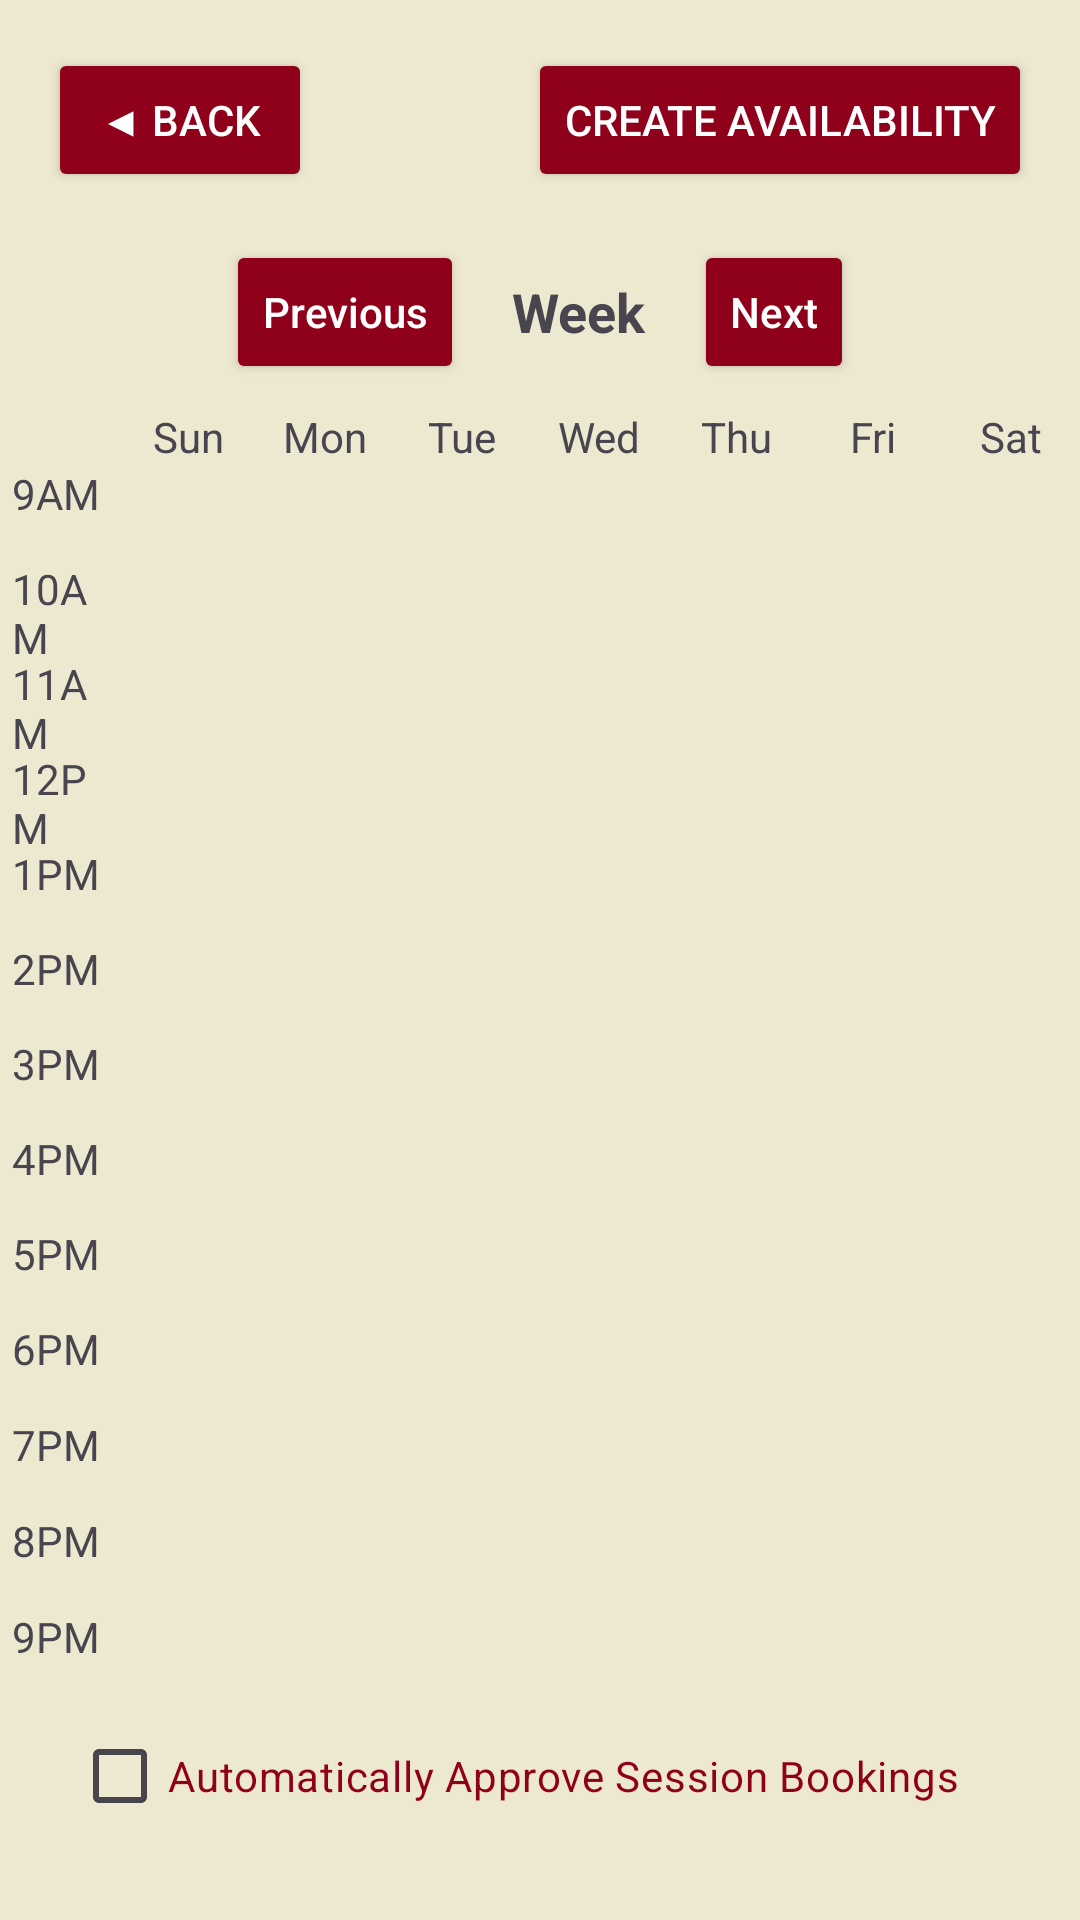

Produce the Android XML layout that renders to this screen, including the resource entries it uses.
<!-- AndroidManifest.xml: application theme Theme.Group_33_Project -->
<!-- res/layout/screen10_availabilitytut.xml -->
<?xml version="1.0" encoding="utf-8"?>
<androidx.constraintlayout.widget.ConstraintLayout
    xmlns:android="http://schemas.android.com/apk/res/android"
    xmlns:app="http://schemas.android.com/apk/res-auto"
    xmlns:tools="http://schemas.android.com/tools"
    android:id="@+id/tutoravailability"
    android:layout_width="match_parent"
    android:layout_height="match_parent"
    android:background="@color/bkg">

    
    <Button
        android:id="@+id/screen10_back"
        android:layout_width="wrap_content"
        android:layout_height="wrap_content"
        android:layout_marginStart="16dp"
        android:layout_marginTop="16dp"
        android:backgroundTint="@color/gg"
        android:text="@string/screen3_back"
        android:textColor="@color/white"
        app:layout_constraintStart_toStartOf="parent"
        app:layout_constraintTop_toTopOf="parent" />

    
    <Button
        android:id="@+id/btnCreateAvailability"
        android:layout_width="wrap_content"
        android:layout_height="48dp"
        android:layout_marginEnd="16dp"
        android:layout_marginTop="16dp"
        android:backgroundTint="@color/gg"
        android:text="@string/screen10_btnCreateAvailability"
        android:textColor="@color/white"
        app:layout_constraintTop_toTopOf="parent"
        app:layout_constraintEnd_toEndOf="parent" />

    
    <LinearLayout
        android:id="@+id/weekNavigation"
        android:layout_width="wrap_content"
        android:layout_height="wrap_content"
        android:layout_marginTop="16dp"
        android:gravity="center_vertical"
        android:orientation="horizontal"
        app:layout_constraintTop_toBottomOf="@id/screen10_back"
        app:layout_constraintStart_toStartOf="parent"
        app:layout_constraintEnd_toEndOf="parent">

        <Button
            android:id="@+id/btnPrevWeek"
            android:layout_width="wrap_content"
            android:layout_height="wrap_content"
            android:minWidth="0dp"
            android:paddingStart="12dp"
            android:paddingEnd="12dp"
            android:backgroundTint="@color/gg"
            android:text="@string/screen10_btnPrevWeek"
            android:textAllCaps="false"
            android:textColor="@color/white" />

        <TextView
            android:id="@+id/tvWeekLabel"
            android:layout_width="wrap_content"
            android:layout_height="wrap_content"
            android:layout_marginStart="16dp"
            android:layout_marginEnd="16dp"
            android:text="@string/screen10_tvWeekLabel"
            android:textSize="18sp"
            android:textStyle="bold" />

        <Button
            android:id="@+id/btnNextWeek"
            android:layout_width="wrap_content"
            android:layout_height="wrap_content"
            android:minWidth="0dp"
            android:paddingStart="12dp"
            android:paddingEnd="12dp"
            android:backgroundTint="@color/gg"
            android:text="@string/screen10_btnNextWeek"
            android:textAllCaps="false"
            android:textColor="@color/white" />
    </LinearLayout>

    
    <LinearLayout
        android:id="@+id/linearWeekdays"
        android:layout_width="0dp"
        android:layout_height="wrap_content"
        android:orientation="horizontal"
        android:layout_marginTop="8dp"
        app:layout_constraintTop_toBottomOf="@id/weekNavigation"
        app:layout_constraintStart_toStartOf="parent"
        app:layout_constraintEnd_toEndOf="parent">

        <TextView
            android:layout_width="40dp"
            android:layout_height="wrap_content" />

        <TextView android:layout_width="0dp" android:layout_height="wrap_content" android:layout_weight="1" android:gravity="center" android:text="@string/screen10_sun"/>
        <TextView android:layout_width="0dp" android:layout_height="wrap_content" android:layout_weight="1" android:gravity="center" android:text="@string/screen10_mon"/>
        <TextView android:layout_width="0dp" android:layout_height="wrap_content" android:layout_weight="1" android:gravity="center" android:text="@string/screen10_tue"/>
        <TextView android:layout_width="0dp" android:layout_height="wrap_content" android:layout_weight="1" android:gravity="center" android:text="@string/screen10_wed"/>
        <TextView android:layout_width="0dp" android:layout_height="wrap_content" android:layout_weight="1" android:gravity="center" android:text="@string/screen10_thu"/>
        <TextView android:layout_width="0dp" android:layout_height="wrap_content" android:layout_weight="1" android:gravity="center" android:text="@string/screen10_fri"/>
        <TextView android:layout_width="0dp" android:layout_height="wrap_content" android:layout_weight="1" android:gravity="center" android:text="@string/screen10_sat"/>

    </LinearLayout>

    
    <LinearLayout
        android:id="@+id/timeLabelsColumn"
        android:layout_width="40dp"
        android:layout_height="0dp"
        android:orientation="vertical"
        android:paddingStart="4dp"
        android:paddingEnd="4dp"
        app:layout_constraintTop_toBottomOf="@id/linearWeekdays"
        app:layout_constraintBottom_toTopOf="@id/auto_approve_checkbox"
        app:layout_constraintStart_toStartOf="parent">

        
        <TextView android:id="@+id/textView2" android:layout_width="match_parent" android:layout_height="0dp" android:layout_weight="1" android:text="@string/screen10_textView2"/>
        <TextView android:id="@+id/textView3" android:layout_width="match_parent" android:layout_height="0dp" android:layout_weight="1" android:text="@string/screen10_textView3"/>
        <TextView android:id="@+id/textView4" android:layout_width="match_parent" android:layout_height="0dp" android:layout_weight="1" android:text="@string/screen10_textView4"/>
        <TextView android:id="@+id/textView5" android:layout_width="match_parent" android:layout_height="0dp" android:layout_weight="1" android:text="@string/screen10_textView5"/>
        <TextView android:id="@+id/textView6" android:layout_width="match_parent" android:layout_height="0dp" android:layout_weight="1" android:text="@string/screen10_textView6"/>
        <TextView android:id="@+id/textView7" android:layout_width="match_parent" android:layout_height="0dp" android:layout_weight="1" android:text="@string/screen10_textView7"/>
        <TextView android:id="@+id/textView8" android:layout_width="match_parent" android:layout_height="0dp" android:layout_weight="1" android:text="@string/screen10_textView8"/>
        <TextView android:id="@+id/textView9" android:layout_width="match_parent" android:layout_height="0dp" android:layout_weight="1" android:text="@string/screen10_textView9"/>
        <TextView android:id="@+id/textView10" android:layout_width="match_parent" android:layout_height="0dp" android:layout_weight="1" android:text="@string/screen10_textView10"/>
        <TextView android:id="@+id/textView11" android:layout_width="match_parent" android:layout_height="0dp" android:layout_weight="1" android:text="@string/screen10_textView11"/>
        <TextView android:id="@+id/textView12" android:layout_width="match_parent" android:layout_height="0dp" android:layout_weight="1" android:text="@string/screen10_textView12"/>
        <TextView android:id="@+id/textView13" android:layout_width="match_parent" android:layout_height="0dp" android:layout_weight="1" android:text="@string/screen10_textView13"/>
        <TextView android:id="@+id/textView14" android:layout_width="match_parent" android:layout_height="0dp" android:layout_weight="1" android:text="@string/screen10_textView14"/>
    </LinearLayout>

    
    <androidx.recyclerview.widget.RecyclerView
        android:id="@+id/rvSlots"
        android:layout_width="0dp"
        android:layout_height="0dp"
        android:layout_marginStart="8dp"
        android:layout_marginEnd="8dp"
        app:layout_constraintTop_toBottomOf="@id/linearWeekdays"
        app:layout_constraintBottom_toTopOf="@id/auto_approve_checkbox"
        app:layout_constraintStart_toEndOf="@id/timeLabelsColumn"
        app:layout_constraintEnd_toEndOf="parent" />

    
    <CheckBox
        android:id="@+id/auto_approve_checkbox"
        android:layout_width="0dp"
        android:layout_height="wrap_content"
        android:layout_marginStart="24dp"
        android:layout_marginEnd="24dp"
        android:layout_marginBottom="24dp"
        android:text="@string/screen9_autobook"
        android:textColor="@color/gg"
        android:buttonTint="@color/gg"
        app:layout_constraintBottom_toBottomOf="parent"
        app:layout_constraintStart_toStartOf="parent"
        app:layout_constraintEnd_toEndOf="parent" />

</androidx.constraintlayout.widget.ConstraintLayout>
<!-- resources referenced by this layout -->
<resources>
  <color name="bkg">#EDE8D0</color>
  <color name="gg">#8F001A</color>
  <color name="white">#FFFFFFFF</color>
  <string name="screen10_btnCreateAvailability">Create Availability</string>
  <string name="screen10_btnNextWeek">Next</string>
  <string name="screen10_btnPrevWeek">Previous</string>
  <string name="screen10_fri">Fri</string>
  <string name="screen10_mon">Mon</string>
  <string name="screen10_sat">Sat</string>
  <string name="screen10_sun">Sun</string>
  <string name="screen10_textView10">5PM</string>
  <string name="screen10_textView11">6PM</string>
  <string name="screen10_textView12">7PM</string>
  <string name="screen10_textView13">8PM</string>
  <string name="screen10_textView14">9PM</string>
  <string name="screen10_textView2">9AM</string>
  <string name="screen10_textView3">10AM</string>
  <string name="screen10_textView4">11AM</string>
  <string name="screen10_textView5">12PM</string>
  <string name="screen10_textView6">1PM</string>
  <string name="screen10_textView7">2PM</string>
  <string name="screen10_textView8">3PM</string>
  <string name="screen10_textView9">4PM</string>
  <string name="screen10_thu">Thu</string>
  <string name="screen10_tue">Tue</string>
  <string name="screen10_tvWeekLabel">Week</string>
  <string name="screen10_wed">Wed</string>
  <string name="screen3_back">◀ Back</string>
  <string name="screen9_autobook">Automatically Approve Session Bookings</string>
  <style name="Theme.Group_33_Project" parent="Base.Theme.Group_33_Project" />
  <style name="Base.Theme.Group_33_Project" parent="Theme.Material3.DayNight.NoActionBar">
          
          
      </style>
</resources>
